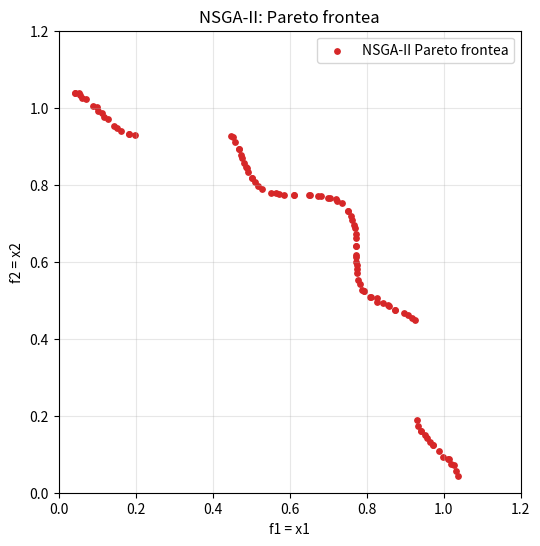

Write the Python code that produced this figure.
"""
NSGA-II algoritmoaren oinarrizko bertsioa.

Problema (ikus README.md):
    min f1(x1, x2) = x1
    min f2(x1, x2) = x2

    Murriztapenak:
        C1: x1^2 + x2^2 - 1 - 0.1*cos(16*arctan(x1/x2)) >= 0
        C2: (x1 - 0.5)^2 + (x2 - 0.5)^2 <= 0.5
        0 <= x1, x2 <= pi

    Soluzio bat bideragarria ez bada, bi helburuei 10 balioa esleitzen zaie.

Python estandarra bakarrik erabiltzen da (math, random). matplotlib instalatuta
badago, azken Pareto frontea irudikatzen da.
"""

import math
import random

# ---------------------------------------------------------------------------
# Parametroak
# ---------------------------------------------------------------------------
POP_TAMAINA = 100        # Populazioaren tamaina (N)
BELAUNALDIAK = 200       # Belaunaldi kopurua
GURUTZAKETA_PROB = 0.9   # Gurutzaketa probabilitatea
MUTAZIO_PROB = 0.5       # Mutazio probabilitatea (aldagai bakoitzeko: 1/n, n=2)
ETA_C = 20               # SBX gurutzaketaren banaketa-indizea
ETA_M = 20               # Mutazio polinomialaren banaketa-indizea
BEHE_MUGA = 0.0
GOI_MUGA = math.pi
EZ_BIDERAGARRIA = 10.0   # Soluzio ez bideragarriei esleitzen zaien balioa
HAZIA = 1
COS_KOEF = 0.1          # C1 murriztapeneko cos-aren koefizientea (TNK problema)


# ---------------------------------------------------------------------------
# Problema: helburu funtzioak eta murriztapenak
# ---------------------------------------------------------------------------
def c1(x1, x2):
    # atan2(x1, x2) = arctan(x1/x2) x2 > 0 denean, eta x2 = 0 kasuan ere ondo dabil
    return x1 ** 2 + x2 ** 2 - 1 - COS_KOEF * math.cos(16 * math.atan2(x1, x2))


def c2(x1, x2):
    return (x1 - 0.5) ** 2 + (x2 - 0.5) ** 2


def bideragarria(x):
    x1, x2 = x
    return c1(x1, x2) >= 0 and c2(x1, x2) <= 0.5


def ebaluatu(x):
    """Helburu funtzioen balioak itzultzen ditu: (f1, f2)."""
    if not bideragarria(x):
        return (EZ_BIDERAGARRIA, EZ_BIDERAGARRIA)
    return (x[0], x[1])


# ---------------------------------------------------------------------------
# Dominantzia eta sailkapen ez-menderatua (non-dominated sorting)
# ---------------------------------------------------------------------------
def menderatzen_du(a, b):
    """True, a-k b menderatzen badu (minimizazioa)."""
    hobea_edo_berdina = all(ai <= bi for ai, bi in zip(a, b))
    hobea_bat = any(ai < bi for ai, bi in zip(a, b))
    return hobea_edo_berdina and hobea_bat


def sailkapen_ez_menderatua(helburuak):
    """
    Fronteen zerrenda itzultzen du; fronte bakoitza indizeen zerrenda bat da.
    Gainera, maila[i] = i soluzioaren frontearen zenbakia (0 = onena).
    """
    n = len(helburuak)
    menderatuak = [[] for _ in range(n)]   # S_p: p-k menderatzen dituenak
    menderatzaile_kop = [0] * n            # n_p: p menderatzen dutenen kopurua
    maila = [0] * n
    fronteak = [[]]

    for p in range(n):
        for q in range(n):
            if p == q:
                continue
            if menderatzen_du(helburuak[p], helburuak[q]):
                menderatuak[p].append(q)
            elif menderatzen_du(helburuak[q], helburuak[p]):
                menderatzaile_kop[p] += 1
        if menderatzaile_kop[p] == 0:
            maila[p] = 0
            fronteak[0].append(p)

    i = 0
    while fronteak[i]:
        hurrengoa = []
        for p in fronteak[i]:
            for q in menderatuak[p]:
                menderatzaile_kop[q] -= 1
                if menderatzaile_kop[q] == 0:
                    maila[q] = i + 1
                    hurrengoa.append(q)
        i += 1
        fronteak.append(hurrengoa)

    fronteak.pop()  # azkena hutsik dago
    return fronteak, maila


# ---------------------------------------------------------------------------
# Pilaketa-distantzia (crowding distance)
# ---------------------------------------------------------------------------
def pilaketa_distantzia(fronte, helburuak):
    """Fronte bateko soluzio bakoitzaren pilaketa-distantzia (dict: indizea -> d)."""
    dist = {i: 0.0 for i in fronte}
    if len(fronte) <= 2:
        for i in fronte:
            dist[i] = float("inf")
        return dist

    helburu_kop = len(helburuak[fronte[0]])
    for m in range(helburu_kop):
        ordenatua = sorted(fronte, key=lambda i: helburuak[i][m])
        f_min = helburuak[ordenatua[0]][m]
        f_max = helburuak[ordenatua[-1]][m]
        dist[ordenatua[0]] = float("inf")
        dist[ordenatua[-1]] = float("inf")
        if f_max == f_min:
            continue
        for k in range(1, len(ordenatua) - 1):
            aurrekoa = helburuak[ordenatua[k - 1]][m]
            hurrengoa = helburuak[ordenatua[k + 1]][m]
            dist[ordenatua[k]] += (hurrengoa - aurrekoa) / (f_max - f_min)
    return dist


# ---------------------------------------------------------------------------
# Operadore genetikoak
# ---------------------------------------------------------------------------
def txapelketa_bitarra(maila, distantzia):
    """Bi indibiduo ausaz hartu eta hoberena itzuli (maila, gero pilaketa-distantzia)."""
    a, b = random.sample(range(len(maila)), 2)
    if maila[a] < maila[b]:
        return a
    if maila[b] < maila[a]:
        return b
    return a if distantzia[a] > distantzia[b] else b


def mugatu(v):
    return min(max(v, BEHE_MUGA), GOI_MUGA)


def sbx_gurutzaketa(g1, g2):
    """Simulated Binary Crossover (SBX)."""
    if random.random() > GURUTZAKETA_PROB:
        return g1[:], g2[:]
    s1, s2 = [], []
    for x1, x2 in zip(g1, g2):
        u = random.random()
        if u <= 0.5:
            beta = (2 * u) ** (1 / (ETA_C + 1))
        else:
            beta = (1 / (2 * (1 - u))) ** (1 / (ETA_C + 1))
        s1.append(mugatu(0.5 * ((1 + beta) * x1 + (1 - beta) * x2)))
        s2.append(mugatu(0.5 * ((1 - beta) * x1 + (1 + beta) * x2)))
    return s1, s2


def mutazio_polinomiala(x):
    """Mutazio polinomiala, aldagai bakoitzean MUTAZIO_PROB probabilitatearekin."""
    y = x[:]
    tartea = GOI_MUGA - BEHE_MUGA
    for i in range(len(y)):
        if random.random() < MUTAZIO_PROB:
            u = random.random()
            if u < 0.5:
                delta = (2 * u) ** (1 / (ETA_M + 1)) - 1
            else:
                delta = 1 - (2 * (1 - u)) ** (1 / (ETA_M + 1))
            y[i] = mugatu(y[i] + delta * tartea)
    return y


def ondorengoak_sortu(populazioa, maila, distantzia):
    """Txapelketa + gurutzaketa + mutazioa erabiliz N ondorengo sortu."""
    ondorengoak = []
    while len(ondorengoak) < POP_TAMAINA:
        g1 = populazioa[txapelketa_bitarra(maila, distantzia)]
        g2 = populazioa[txapelketa_bitarra(maila, distantzia)]
        s1, s2 = sbx_gurutzaketa(g1, g2)
        ondorengoak.append(mutazio_polinomiala(s1))
        if len(ondorengoak) < POP_TAMAINA:
            ondorengoak.append(mutazio_polinomiala(s2))
    return ondorengoak


# ---------------------------------------------------------------------------
# Hautaketa: R = P ∪ Q populaziotik hurrengo N indibiduoak aukeratu
# ---------------------------------------------------------------------------
def hautaketa(populazioa, helburuak):
    fronteak, _ = sailkapen_ez_menderatua(helburuak)
    hautatuak = []
    for fronte in fronteak:
        dist = pilaketa_distantzia(fronte, helburuak)
        if len(hautatuak) + len(fronte) <= POP_TAMAINA:
            hautatuak.extend(fronte)
        else:
            # Azken frontea: pilaketa-distantzia handienak dituztenak hartu
            falta = POP_TAMAINA - len(hautatuak)
            ordenatua = sorted(fronte, key=lambda i: dist[i], reverse=True)
            hautatuak.extend(ordenatua[:falta])
            break
    return [populazioa[i] for i in hautatuak], [helburuak[i] for i in hautatuak]


def maila_eta_distantzia(helburuak):
    """Populazio bateko indibiduo bakoitzaren maila eta pilaketa-distantzia."""
    fronteak, maila = sailkapen_ez_menderatua(helburuak)
    distantzia = [0.0] * len(helburuak)
    for fronte in fronteak:
        for i, d in pilaketa_distantzia(fronte, helburuak).items():
            distantzia[i] = d
    return maila, distantzia


# ---------------------------------------------------------------------------
# NSGA-II algoritmo nagusia
# ---------------------------------------------------------------------------
def nsga2(historia=None, isilik=False):
    """
    historia: zerrenda bat ematen bada, belaunaldi bakoitzeko populazioa
    (P, P_helb) gordetzen da bertan (0. elementua = hasierako populazioa).
    """
    random.seed(HAZIA)

    # 1. Hasierako populazioa ausaz sortu eta ebaluatu
    P = [[random.uniform(BEHE_MUGA, GOI_MUGA) for _ in range(2)]
         for _ in range(POP_TAMAINA)]
    P_helb = [ebaluatu(x) for x in P]
    if historia is not None:
        historia.append(([x[:] for x in P], list(P_helb)))

    for belaunaldia in range(1, BELAUNALDIAK + 1):
        # 2. Maila eta pilaketa-distantzia kalkulatu (txapelketarako)
        maila, distantzia = maila_eta_distantzia(P_helb)

        # 3. Ondorengoak (Q) sortu eta ebaluatu
        Q = ondorengoak_sortu(P, maila, distantzia)
        Q_helb = [ebaluatu(x) for x in Q]

        # 4. R = P ∪ Q elkartu eta hurrengo belaunaldia hautatu
        P, P_helb = hautaketa(P + Q, P_helb + Q_helb)
        if historia is not None:
            historia.append(([x[:] for x in P], list(P_helb)))

        if not isilik and belaunaldia % 20 == 0:
            bider = sum(1 for f in P_helb if f[0] != EZ_BIDERAGARRIA)
            lehen = sum(1 for m in maila_eta_distantzia(P_helb)[0] if m == 0)
            print(f"Belaunaldia {belaunaldia:4d} | bideragarriak: {bider:3d} "
                  f"| lehen frontean: {lehen:3d}")

    # 5. Azken Pareto frontea (lehen fronteko soluzio bideragarriak)
    fronteak, _ = sailkapen_ez_menderatua(P_helb)
    pareto = [(P[i], P_helb[i]) for i in fronteak[0]
              if P_helb[i][0] != EZ_BIDERAGARRIA]
    pareto.sort(key=lambda s: s[1][0])
    return pareto


def irudikatu(pareto, fitxategia="pareto_frontea.png"):
    try:
        import matplotlib
        matplotlib.use("Agg")
        import matplotlib.pyplot as plt
    except ImportError:
        print("matplotlib ez dago instalatuta: irudia ez da sortu.")
        return
    f1 = [s[1][0] for s in pareto]
    f2 = [s[1][1] for s in pareto]
    plt.figure(figsize=(6, 6))
    plt.scatter(f1, f2, s=15, c="tab:red", label="NSGA-II Pareto frontea")
    plt.xlabel("f1 = x1")
    plt.ylabel("f2 = x2")
    plt.xlim(0, 1.2)
    plt.ylim(0, 1.2)
    plt.gca().set_aspect("equal")
    plt.grid(alpha=0.3)
    plt.legend()
    plt.title("NSGA-II: Pareto frontea")
    plt.savefig(fitxategia, dpi=150, bbox_inches="tight")
    print(f"Irudia gordeta: {fitxategia}")


if __name__ == "__main__":
    pareto = nsga2()
    print(f"\nPareto fronteko soluzio kopurua: {len(pareto)}")
    for x, f in pareto[:10]:
        print(f"  x = ({x[0]:.4f}, {x[1]:.4f})  ->  f = ({f[0]:.4f}, {f[1]:.4f})")
    if len(pareto) > 10:
        print("  ...")
    irudikatu(pareto)
